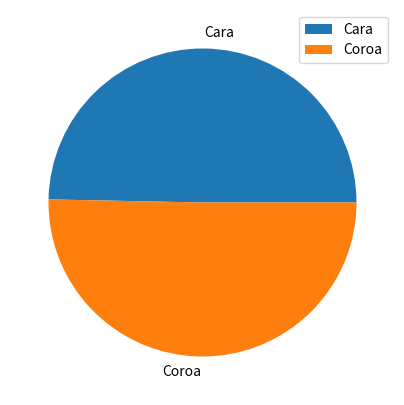

This chart was generated by the following Python code: (Note: this script raises an exception after producing the figure.)
from matplotlib import pyplot as plt
import random

# Cria uma lista com 2 elementos (para Cara(0) e Coroa(1)).
# Nós vamos adicionar elementos nessa lista pelo os índices Cara(0) e Coroa(1).
heads_tails = [0, 0]

# Variáveis para controlar o loop de 0(trial) até 10000(trials).
trials = 10000
trial = 0

while trial < trials:
  trial = trial + 1 # Incrementa +1 n a variável trial.
  toss = random.randint(0,1) # Cria um sorteio(toss) de números aleatórios entre 0(cara) e 1 (coroa).
  heads_tails[toss] = heads_tails[toss] + 1 # Adiciona o número sorteado Cara(0) ou Coroa(1) pelo índice.

# Imprime o número de Caras e Coroas na lista.
print(heads_tails)

# Cria um plot/gráfico do tipo Pie Chart (Gráfico de Pizza).
plt.figure(figsize=(5, 5))
plt.pie(heads_tails, labels=['Cara', 'Coroa'])
plt.legend()
plt.savefig('../images/plot-01.png', format='png')
plt.show()
